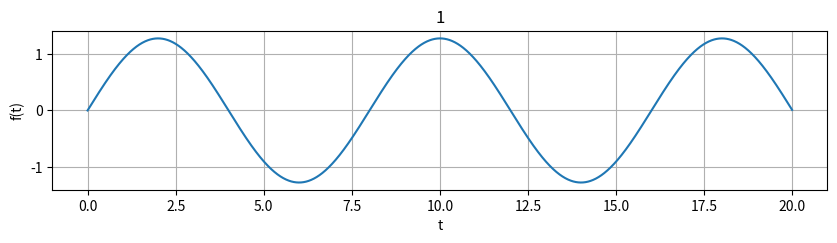
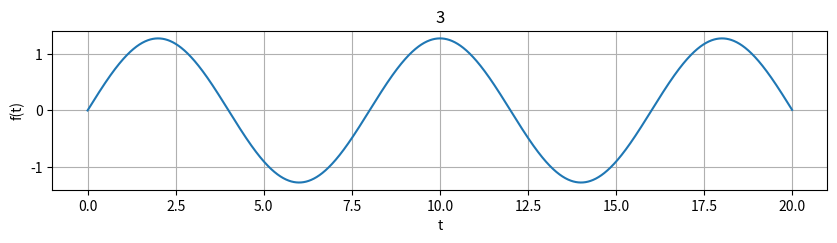
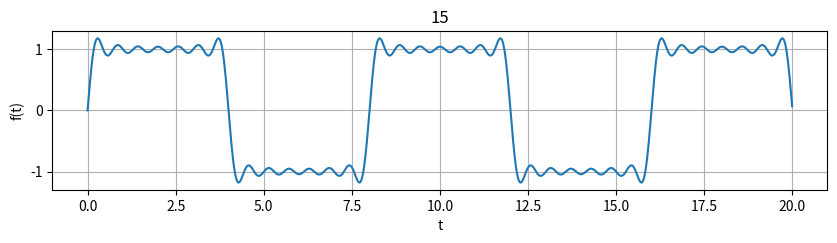
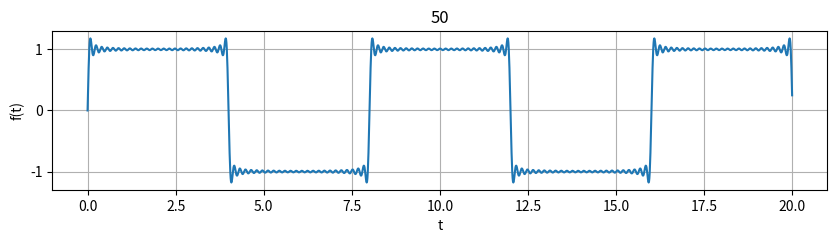
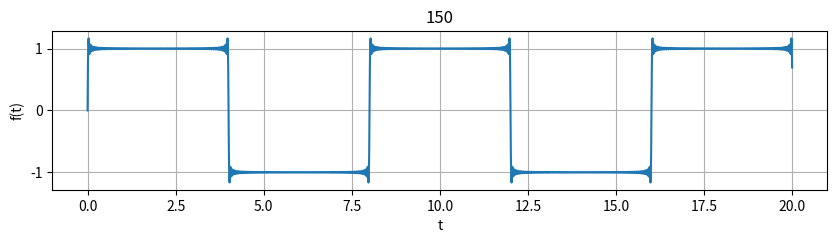
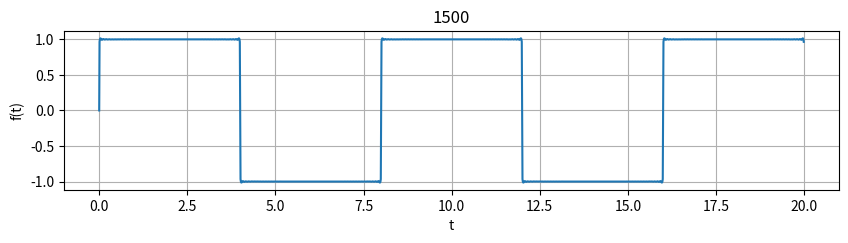

These figures' Python source, in order:
import numpy as np
import matplotlib.pyplot as plt
import scipy.signal as sig

def ak(k):
    return 0

def bk(k):
    return 2/(k*np.pi)*(1-np.cos(k*np.pi))

print("a0 = ", ak(0), "  a1 = ", ak(1), "  b1 = ", bk(1),
      "  b2 = ", bk(2), "  b3 = ", bk(3),)


step = 1e-2
t = np.arange(0, 20, step)

def x(t,N):
    x = 0
    for k in range(1,N):
        x += 2/(k*np.pi)*(1-np.cos(k*np.pi))*np.sin(k*2*np.pi*t/8)
    return x

k = 1
y = 2/(k*np.pi)*(1-np.cos(k*np.pi))*np.sin(k*2*np.pi*t/8)

plt.figure(figsize = (10, 7))
plt.subplot(3, 1, 1)
plt.plot(t, y)
plt.grid()
plt.xlabel('t')
plt.ylabel('f(t)')
plt.title(1)

N = [3,15,50,150,1500]

for i in N:
    f = x(t,i)

    plt.figure(figsize = (10, 7))
    plt.subplot(3, 1, 1)
    plt.plot(t, f)
    plt.grid()
    plt.xlabel('t')
    plt.ylabel('f(t)')
    plt.title(i)

